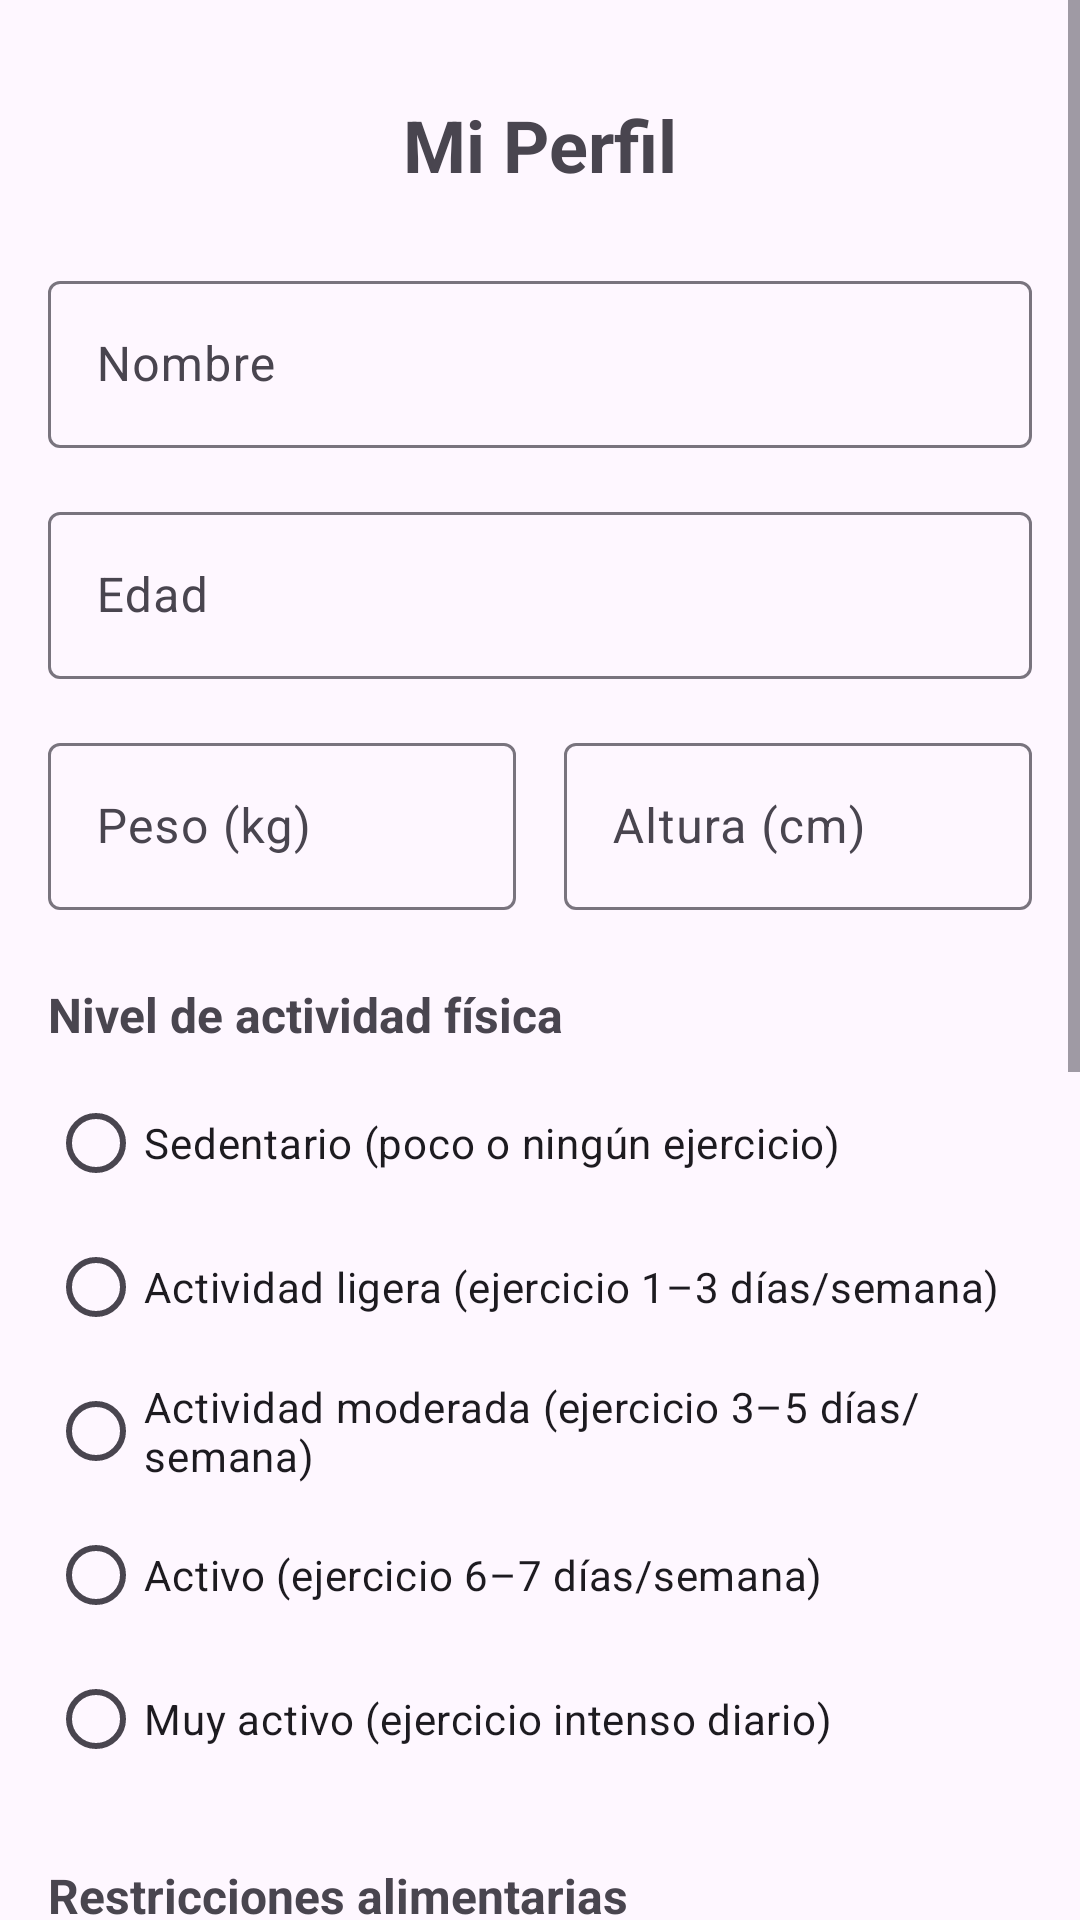

The Android layout XML behind this screen, and the referenced resources:
<!-- AndroidManifest.xml: application theme Theme.Cookeddd -->
<!-- res/layout/activity_user_profile.xml -->
<?xml version="1.0" encoding="utf-8"?>

<ScrollView xmlns:android="http://schemas.android.com/apk/res/android"
    xmlns:app="http://schemas.android.com/apk/res-auto"
    xmlns:tools="http://schemas.android.com/tools"
    android:layout_width="match_parent"
    android:layout_height="match_parent"
    android:fillViewport="true"
    tools:context=".UserProfileActivity">

    <androidx.constraintlayout.widget.ConstraintLayout
        android:layout_width="match_parent"
        android:layout_height="wrap_content"
        android:padding="16dp">

        <TextView
            android:id="@+id/tvProfileTitle"
            android:layout_width="wrap_content"
            android:layout_height="wrap_content"
            android:layout_marginTop="16dp"
            android:text="@string/profile_title"
            android:textSize="24sp"
            android:textStyle="bold"
            app:layout_constraintEnd_toEndOf="parent"
            app:layout_constraintStart_toStartOf="parent"
            app:layout_constraintTop_toTopOf="parent" />

        
        <com.google.android.material.textfield.TextInputLayout
            android:id="@+id/tilName"
            android:layout_width="0dp"
            android:layout_height="wrap_content"
            android:layout_marginTop="24dp"
            android:hint="@string/profile_name"
            app:layout_constraintEnd_toEndOf="parent"
            app:layout_constraintStart_toStartOf="parent"
            app:layout_constraintTop_toBottomOf="@+id/tvProfileTitle">

            <com.google.android.material.textfield.TextInputEditText
                android:id="@+id/etName"
                android:layout_width="match_parent"
                android:layout_height="wrap_content"
                android:inputType="textPersonName" />
        </com.google.android.material.textfield.TextInputLayout>

        
        <com.google.android.material.textfield.TextInputLayout
            android:id="@+id/tilAge"
            android:layout_width="0dp"
            android:layout_height="wrap_content"
            android:layout_marginTop="16dp"
            android:hint="@string/profile_age"
            app:layout_constraintEnd_toEndOf="parent"
            app:layout_constraintStart_toStartOf="parent"
            app:layout_constraintTop_toBottomOf="@+id/tilName">

            <com.google.android.material.textfield.TextInputEditText
                android:id="@+id/etAge"
                android:layout_width="match_parent"
                android:layout_height="wrap_content"
                android:inputType="number" />
        </com.google.android.material.textfield.TextInputLayout>

        
        <com.google.android.material.textfield.TextInputLayout
            android:id="@+id/tilWeight"
            android:layout_width="0dp"
            android:layout_height="wrap_content"
            android:layout_marginTop="16dp"
            android:layout_marginEnd="8dp"
            android:hint="@string/profile_weight"
            app:layout_constraintEnd_toStartOf="@+id/tilHeight"
            app:layout_constraintStart_toStartOf="parent"
            app:layout_constraintTop_toBottomOf="@+id/tilAge">

            <com.google.android.material.textfield.TextInputEditText
                android:id="@+id/etWeight"
                android:layout_width="match_parent"
                android:layout_height="wrap_content"
                android:inputType="numberDecimal" />
        </com.google.android.material.textfield.TextInputLayout>

        
        <com.google.android.material.textfield.TextInputLayout
            android:id="@+id/tilHeight"
            android:layout_width="0dp"
            android:layout_height="wrap_content"
            android:layout_marginStart="8dp"
            android:hint="@string/profile_height"
            app:layout_constraintEnd_toEndOf="parent"
            app:layout_constraintStart_toEndOf="@+id/tilWeight"
            app:layout_constraintTop_toTopOf="@+id/tilWeight">

            <com.google.android.material.textfield.TextInputEditText
                android:id="@+id/etHeight"
                android:layout_width="match_parent"
                android:layout_height="wrap_content"
                android:inputType="numberDecimal" />
        </com.google.android.material.textfield.TextInputLayout>

        
        <TextView
            android:id="@+id/tvActivityLevelTitle"
            android:layout_width="wrap_content"
            android:layout_height="wrap_content"
            android:layout_marginTop="24dp"
            android:text="@string/profile_activity_level"
            android:textSize="16sp"
            android:textStyle="bold"
            app:layout_constraintStart_toStartOf="parent"
            app:layout_constraintTop_toBottomOf="@+id/tilWeight" />

        <RadioGroup
            android:id="@+id/rgActivityLevel"
            android:layout_width="0dp"
            android:layout_height="wrap_content"
            android:layout_marginTop="8dp"
            app:layout_constraintEnd_toEndOf="parent"
            app:layout_constraintStart_toStartOf="parent"
            app:layout_constraintTop_toBottomOf="@+id/tvActivityLevelTitle">

            <RadioButton
                android:id="@+id/rbSedentary"
                android:layout_width="match_parent"
                android:layout_height="wrap_content"
                android:text="@string/activity_sedentary" />

            <RadioButton
                android:id="@+id/rbLight"
                android:layout_width="match_parent"
                android:layout_height="wrap_content"
                android:text="@string/activity_light" />

            <RadioButton
                android:id="@+id/rbModerate"
                android:layout_width="match_parent"
                android:layout_height="wrap_content"
                android:text="@string/activity_moderate" />

            <RadioButton
                android:id="@+id/rbActive"
                android:layout_width="match_parent"
                android:layout_height="wrap_content"
                android:text="@string/activity_active" />

            <RadioButton
                android:id="@+id/rbVeryActive"
                android:layout_width="match_parent"
                android:layout_height="wrap_content"
                android:text="@string/activity_very_active" />
        </RadioGroup>

        
        <TextView
            android:id="@+id/tvDietaryRestrictionsTitle"
            android:layout_width="wrap_content"
            android:layout_height="wrap_content"
            android:layout_marginTop="24dp"
            android:text="@string/profile_dietary_restrictions"
            android:textSize="16sp"
            android:textStyle="bold"
            app:layout_constraintStart_toStartOf="parent"
            app:layout_constraintTop_toBottomOf="@+id/rgActivityLevel" />

        <CheckBox
            android:id="@+id/cbNone"
            android:layout_width="0dp"
            android:layout_height="wrap_content"
            android:layout_marginTop="8dp"
            android:text="@string/diet_none"
            app:layout_constraintEnd_toEndOf="parent"
            app:layout_constraintStart_toStartOf="parent"
            app:layout_constraintTop_toBottomOf="@+id/tvDietaryRestrictionsTitle" />

        <CheckBox
            android:id="@+id/cbVegetarian"
            android:layout_width="0dp"
            android:layout_height="wrap_content"
            android:text="@string/diet_vegetarian"
            app:layout_constraintEnd_toEndOf="parent"
            app:layout_constraintStart_toStartOf="parent"
            app:layout_constraintTop_toBottomOf="@+id/cbNone" />

        <CheckBox
            android:id="@+id/cbVegan"
            android:layout_width="0dp"
            android:layout_height="wrap_content"
            android:text="@string/diet_vegan"
            app:layout_constraintEnd_toEndOf="parent"
            app:layout_constraintStart_toStartOf="parent"
            app:layout_constraintTop_toBottomOf="@+id/cbVegetarian" />

        <CheckBox
            android:id="@+id/cbGlutenFree"
            android:layout_width="0dp"
            android:layout_height="wrap_content"
            android:text="@string/diet_gluten_free"
            app:layout_constraintEnd_toEndOf="parent"
            app:layout_constraintStart_toStartOf="parent"
            app:layout_constraintTop_toBottomOf="@+id/cbVegan" />

        <CheckBox
            android:id="@+id/cbLactoseFree"
            android:layout_width="0dp"
            android:layout_height="wrap_content"
            android:text="@string/diet_lactose_free"
            app:layout_constraintEnd_toEndOf="parent"
            app:layout_constraintStart_toStartOf="parent"
            app:layout_constraintTop_toBottomOf="@+id/cbGlutenFree" />

        <CheckBox
            android:id="@+id/cbKeto"
            android:layout_width="0dp"
            android:layout_height="wrap_content"
            android:text="@string/diet_keto"
            app:layout_constraintEnd_toEndOf="parent"
            app:layout_constraintStart_toStartOf="parent"
            app:layout_constraintTop_toBottomOf="@+id/cbLactoseFree" />

        <CheckBox
            android:id="@+id/cbLowCarb"
            android:layout_width="0dp"
            android:layout_height="wrap_content"
            android:text="@string/diet_low_carb"
            app:layout_constraintEnd_toEndOf="parent"
            app:layout_constraintStart_toStartOf="parent"
            app:layout_constraintTop_toBottomOf="@+id/cbKeto" />

        <CheckBox
            android:id="@+id/cbLowFat"
            android:layout_width="0dp"
            android:layout_height="wrap_content"
            android:text="@string/diet_low_fat"
            app:layout_constraintEnd_toEndOf="parent"
            app:layout_constraintStart_toStartOf="parent"
            app:layout_constraintTop_toBottomOf="@+id/cbLowCarb" />

        <Button
            android:id="@+id/btnSaveProfile"
            android:layout_width="0dp"
            android:layout_height="wrap_content"
            android:layout_marginTop="32dp"
            android:layout_marginBottom="16dp"
            android:text="@string/save_profile"
            app:layout_constraintBottom_toBottomOf="parent"
            app:layout_constraintEnd_toEndOf="parent"
            app:layout_constraintStart_toStartOf="parent"
            app:layout_constraintTop_toBottomOf="@+id/cbLowFat" />

    </androidx.constraintlayout.widget.ConstraintLayout>
</ScrollView>
<!-- resources referenced by this layout -->
<resources>
  <string name="activity_active">Activo (ejercicio 6–7 días/semana)</string>
  <string name="activity_light">Actividad ligera (ejercicio 1–3 días/semana)</string>
  <string name="activity_moderate">Actividad moderada (ejercicio 3–5 días/semana)</string>
  <string name="activity_sedentary">Sedentario (poco o ningún ejercicio)</string>
  <string name="activity_very_active">Muy activo (ejercicio intenso diario)</string>
  <string name="diet_gluten_free">Sin gluten</string>
  <string name="diet_keto">Keto</string>
  <string name="diet_lactose_free">Sin lactosa</string>
  <string name="diet_low_carb">Bajo en carbohidratos</string>
  <string name="diet_low_fat">Bajo en grasas</string>
  <string name="diet_none">Sin restricciones</string>
  <string name="diet_vegan">Vegano</string>
  <string name="diet_vegetarian">Vegetariano</string>
  <string name="profile_activity_level">Nivel de actividad física</string>
  <string name="profile_age">Edad</string>
  <string name="profile_dietary_restrictions">Restricciones alimentarias</string>
  <string name="profile_height">Altura (cm)</string>
  <string name="profile_name">Nombre</string>
  <string name="profile_title">Mi Perfil</string>
  <string name="profile_weight">Peso (kg)</string>
  <string name="save_profile">Guardar perfil</string>
  <style name="Theme.Cookeddd" parent="Base.Theme.Cookeddd" />
  <style name="Base.Theme.Cookeddd" parent="Theme.Material3.DayNight.NoActionBar">
          
          
      </style>
</resources>
